Dataset: 2VegetativeGrowth (GitHub, ErnestTCY/FYP-One_Class_Classification_for_Ginger_Plant_Growth_Monitoring). Classes: abnormal, normal.

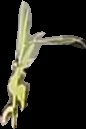
Label: abnormal

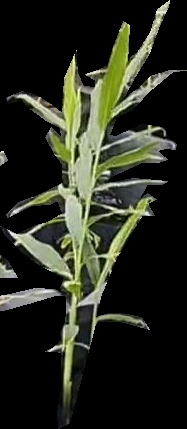
Label: normal

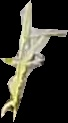
Label: abnormal

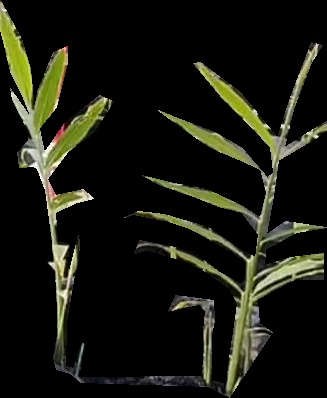
Label: normal

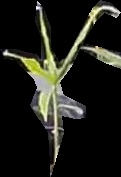
Label: abnormal

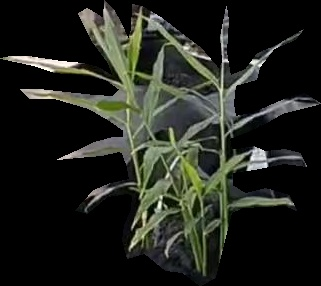
Label: normal
